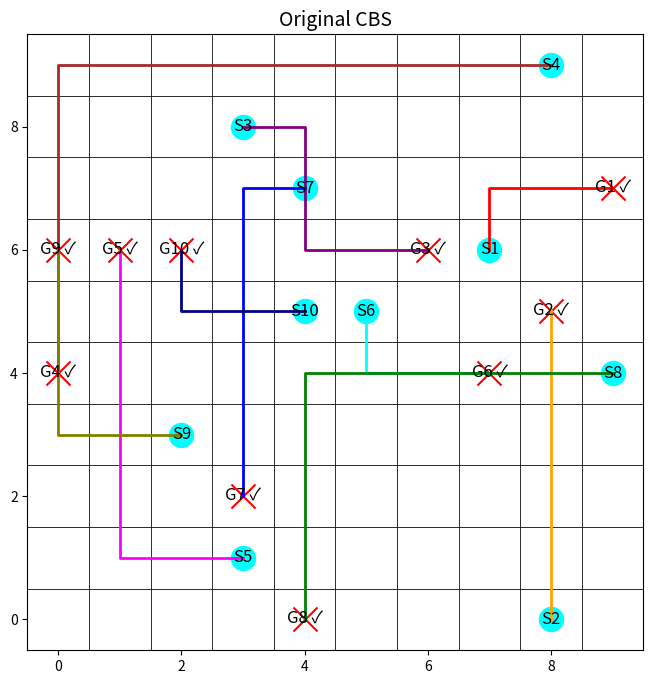

Generate this figure with matplotlib:
import heapq
import time
import random
import matplotlib.pyplot as plt
import matplotlib.patches as patches

# -------------------- Global Parameters --------------------
GRID_SIZE = 10  # Grid dimensions
NUM_AGENTS = 10  # Number of agents
NUM_OBSTACLES = 0  # Number of obstacles (set to 0 for a free grid)

# Global agent colors for visualization
AGENT_COLORS = [
    "red", "orange", "purple", "brown", "magenta",
    "cyan", "blue", "green", "olive", "navy",
    "lime", "teal", "gold", "silver", "maroon",
    "indigo", "violet", "chartreuse", "coral", "turquoise",
    "chocolate", "salmon", "plum", "orchid", "skyblue",
    "khaki", "sienna", "peru", "slateblue", "pink"
]

# UI Constants
START_MARKER_SIZE = 300
GOAL_MARKER_SIZE = 300
LABEL_FONT_SIZE = 12
TITLE_FONT_SIZE = 14
PATH_LINE_WIDTH = 2

# Global counter for low-level A* calls in Original CBS
A_STAR_CALLS_ORIGINAL = 0


# ===========================
#  RANDOM SCENARIO GENERATION
# ===========================
def generate_random_scenario(num_agents, grid_size, num_obstacles):
    """
    Generate a random scenario.
    Returns:
      - starts: list of start positions (tuples)
      - goals: list of goal positions (tuples)
      - obstacles: list of obstacle positions (tuples)
    """
    cells = [(x, y) for x in range(grid_size) for y in range(grid_size)]
    if len(cells) < 2 * num_agents + num_obstacles:
        raise ValueError("Too many agents and obstacles for the grid size.")
    chosen = random.sample(cells, 2 * num_agents + num_obstacles)
    starts = chosen[:num_agents]
    goals = chosen[num_agents:2 * num_agents]
    obstacles = chosen[2 * num_agents:]
    return starts, goals, obstacles


# ===========================
#  COMMON FUNCTIONS
# ===========================
def heuristic(pos, goal):
    """Manhattan distance heuristic."""
    return abs(pos[0] - goal[0]) + abs(pos[1] - goal[1])


def get_neighbors(position):
    """Return valid neighbors (up, down, left, right)."""
    directions = [(-1, 0), (1, 0), (0, -1), (0, 1)]
    return [
        (position[0] + dx, position[1] + dy)
        for dx, dy in directions
        if 0 <= position[0] + dx < GRID_SIZE and 0 <= position[1] + dy < GRID_SIZE
    ]


def reconstruct_path(came_from, current):
    """Reconstruct the path from A* search."""
    path = []
    while current in came_from:
        path.append(current)
        current = came_from[current]
    path.append(current)
    return path[::-1]


def detect_conflicts(paths):
    """
    Detect the first conflict among agents.
    Returns a tuple (agent1, agent2, position, time) or None if no conflict exists.
    """
    max_time = max(len(p) for p in paths) if paths else 0
    for t in range(max_time):
        pos_dict = {}
        for i, path in enumerate(paths):
            if t < len(path):
                pos = path[t]
                if pos in pos_dict:
                    return (pos_dict[pos], i, pos, t)
                pos_dict[pos] = i
    return None


# ===========================
#  ORIGINAL CBS ALGORITHM
# ===========================
def a_star_orig(start, goal, obstacles, constraints):
    """
    Low-level A* search with constraints for Original CBS.
    """
    global A_STAR_CALLS_ORIGINAL
    A_STAR_CALLS_ORIGINAL += 1

    open_list = []
    closed_set = set()
    came_from = {}
    g_cost = {start: 0}
    f_cost = {start: g_cost[start] + heuristic(start, goal)}
    heapq.heappush(open_list, (f_cost[start], start))

    while open_list:
        _, current = heapq.heappop(open_list)
        if current == goal:
            return reconstruct_path(came_from, current)
        closed_set.add(current)
        for neighbor in get_neighbors(current):
            if neighbor in closed_set or neighbor in obstacles:
                continue
            # Check constraints: disallow moves into forbidden cells at specific times.
            if any((neighbor == pos and (g_cost[current] + 1) == t) for (pos, t) in constraints):
                continue
            next_g = g_cost[current] + 1
            new_cost = next_g  # No extra penalty is used.
            if neighbor not in g_cost or new_cost < g_cost[neighbor]:
                came_from[neighbor] = current
                g_cost[neighbor] = new_cost
                f = new_cost + heuristic(neighbor, goal)
                heapq.heappush(open_list, (f, neighbor))
    return []  # No path found


def compute_paths_orig(starts, goals, obstacles, constraints):
    """Compute paths for all agents using the Original CBS approach."""
    paths = []
    for i in range(len(starts)):
        paths.append(a_star_orig(starts[i], goals[i], obstacles, constraints[i]))
    return paths


class CBSNode_Orig:
    """A node in the CBS tree for Original CBS."""
    __slots__ = ["constraints", "paths", "cost"]

    def __init__(self, constraints, paths):
        self.constraints = constraints  # dict: agent -> list of (pos, time)
        self.paths = paths
        self.cost = sum(len(p) for p in paths)

    def __lt__(self, other):
        return self.cost < other.cost


def cbs_original(starts, goals, obstacles):
    """
    The main Conflict-Based Search (CBS) algorithm for Original CBS.
    """
    root_constraints = {i: [] for i in range(len(starts))}
    root_paths = compute_paths_orig(starts, goals, obstacles, root_constraints)
    root_node = CBSNode_Orig(root_constraints, root_paths)
    open_list = []
    heapq.heappush(open_list, root_node)
    conflict_resolution_steps = 0
    start_time = time.time()
    last_update = time.time()

    while open_list:
        node = heapq.heappop(open_list)
        conflict = detect_conflicts(node.paths)
        if conflict is None:
            total_time = time.time() - start_time
            print(
                f"\n[Original CBS] Finished: Total time: {total_time:.5f}s, Conflicts resolved: {conflict_resolution_steps}")
            return node.paths, conflict_resolution_steps, total_time
        conflict_resolution_steps += 1
        if time.time() - last_update >= 1:
            elapsed = time.time() - start_time
            print(f"[Original CBS] Running... Elapsed: {elapsed:.2f}s, Conflicts resolved: {conflict_resolution_steps}")
            last_update = time.time()
        agent1, agent2, pos, t = conflict

        # Branch for agent1:
        child_constraints1 = {a: list(c) for a, c in node.constraints.items()}
        child_constraints1[agent1].append((pos, t))
        child_paths1 = list(node.paths)
        new_path1 = a_star_orig(starts[agent1], goals[agent1], obstacles, child_constraints1[agent1])
        if new_path1:
            child_paths1[agent1] = new_path1
            heapq.heappush(open_list, CBSNode_Orig(child_constraints1, child_paths1))

        # Branch for agent2:
        child_constraints2 = {a: list(c) for a, c in node.constraints.items()}
        child_constraints2[agent2].append((pos, t))
        child_paths2 = list(node.paths)
        new_path2 = a_star_orig(starts[agent2], goals[agent2], obstacles, child_constraints2[agent2])
        if new_path2:
            child_paths2[agent2] = new_path2
            heapq.heappush(open_list, CBSNode_Orig(child_constraints2, child_paths2))

    total_time = time.time() - start_time
    print(f"\n[Original CBS] Finished: Total time: {total_time:.2f}s, Conflicts resolved: {conflict_resolution_steps}")
    return [], conflict_resolution_steps, total_time


def visualize_solution_orig(ax, starts, goals, obstacles, solution, title="Original CBS"):
    """
    Visualize the CBS solution on a matplotlib Axes.
    """
    ax.set_xlim(-0.5, GRID_SIZE - 0.5)
    ax.set_ylim(-0.5, GRID_SIZE - 0.5)
    ax.set_aspect("equal")
    ax.set_title(title, fontsize=TITLE_FONT_SIZE)
    for x in range(GRID_SIZE):
        for y in range(GRID_SIZE):
            rect = patches.Rectangle((x - 0.5, y - 0.5), 1, 1,
                                     edgecolor="black", facecolor="white", lw=0.5)
            ax.add_patch(rect)
    for (x, y) in obstacles:
        rect = patches.Rectangle((x - 0.5, y - 0.5), 1, 1, facecolor="black")
        ax.add_patch(rect)
    for i, (s, g) in enumerate(zip(starts, goals)):
        ax.scatter(s[0], s[1], c="cyan", marker="o", s=START_MARKER_SIZE)
        ax.text(s[0], s[1], f"S{i + 1}", ha="center", va="center", color="black", fontsize=LABEL_FONT_SIZE)
        ax.scatter(g[0], g[1], c="red", marker="x", s=GOAL_MARKER_SIZE)
        sol = solution[i] if i < len(solution) else []
        label = f"G{i + 1} ✓" if sol and sol[-1] == g else f"G{i + 1} x"
        ax.text(g[0], g[1], label, ha="center", va="center", color="black", fontsize=LABEL_FONT_SIZE)
        if sol and len(sol) > 1:
            xs = [p[0] for p in sol]
            ys = [p[1] for p in sol]
            ax.plot(xs, ys, color=AGENT_COLORS[i % len(AGENT_COLORS)], lw=PATH_LINE_WIDTH)


# ===========================
#  MAIN CODE (Original CBS)
# ===========================
if __name__ == "__main__":
    # Generate a random scenario.
    starts, goals, obstacles = generate_random_scenario(NUM_AGENTS, GRID_SIZE, NUM_OBSTACLES)

    print("Randomly Generated Scenario:")
    print("Starts:", starts)
    print("Goals:", goals)
    print("Obstacles:", obstacles)

    # --- Run Original CBS ---
    A_STAR_CALLS_ORIGINAL = 0  # Reset counter
    print("\nRunning Original CBS (Random Scenario)...")
    start_time_orig = time.time()
    sol_orig, conflicts_orig, runtime_orig = cbs_original(starts, goals, obstacles)
    runtime_orig = time.time() - start_time_orig
    solved_orig = sum(1 for path, goal in zip(sol_orig, goals) if path and path[-1] == goal)
    avg_len_orig = sum(len(path) for path in sol_orig) / len(sol_orig) if sol_orig else 0
    print("\n[Original CBS] Results:")
    print(f"  Agents solved: {solved_orig}/{len(starts)}")
    print(f"  Runtime: {runtime_orig:.4f}s, Conflicts resolved: {conflicts_orig}")
    print(f"  Average Path Length: {avg_len_orig:.2f}")
    print(f"  A* Calls (Original): {A_STAR_CALLS_ORIGINAL}")

    # --- Visualization ---
    fig, ax = plt.subplots(figsize=(8, 8))
    visualize_solution_orig(ax, starts, goals, obstacles, sol_orig, title="Original CBS")
    plt.show()
